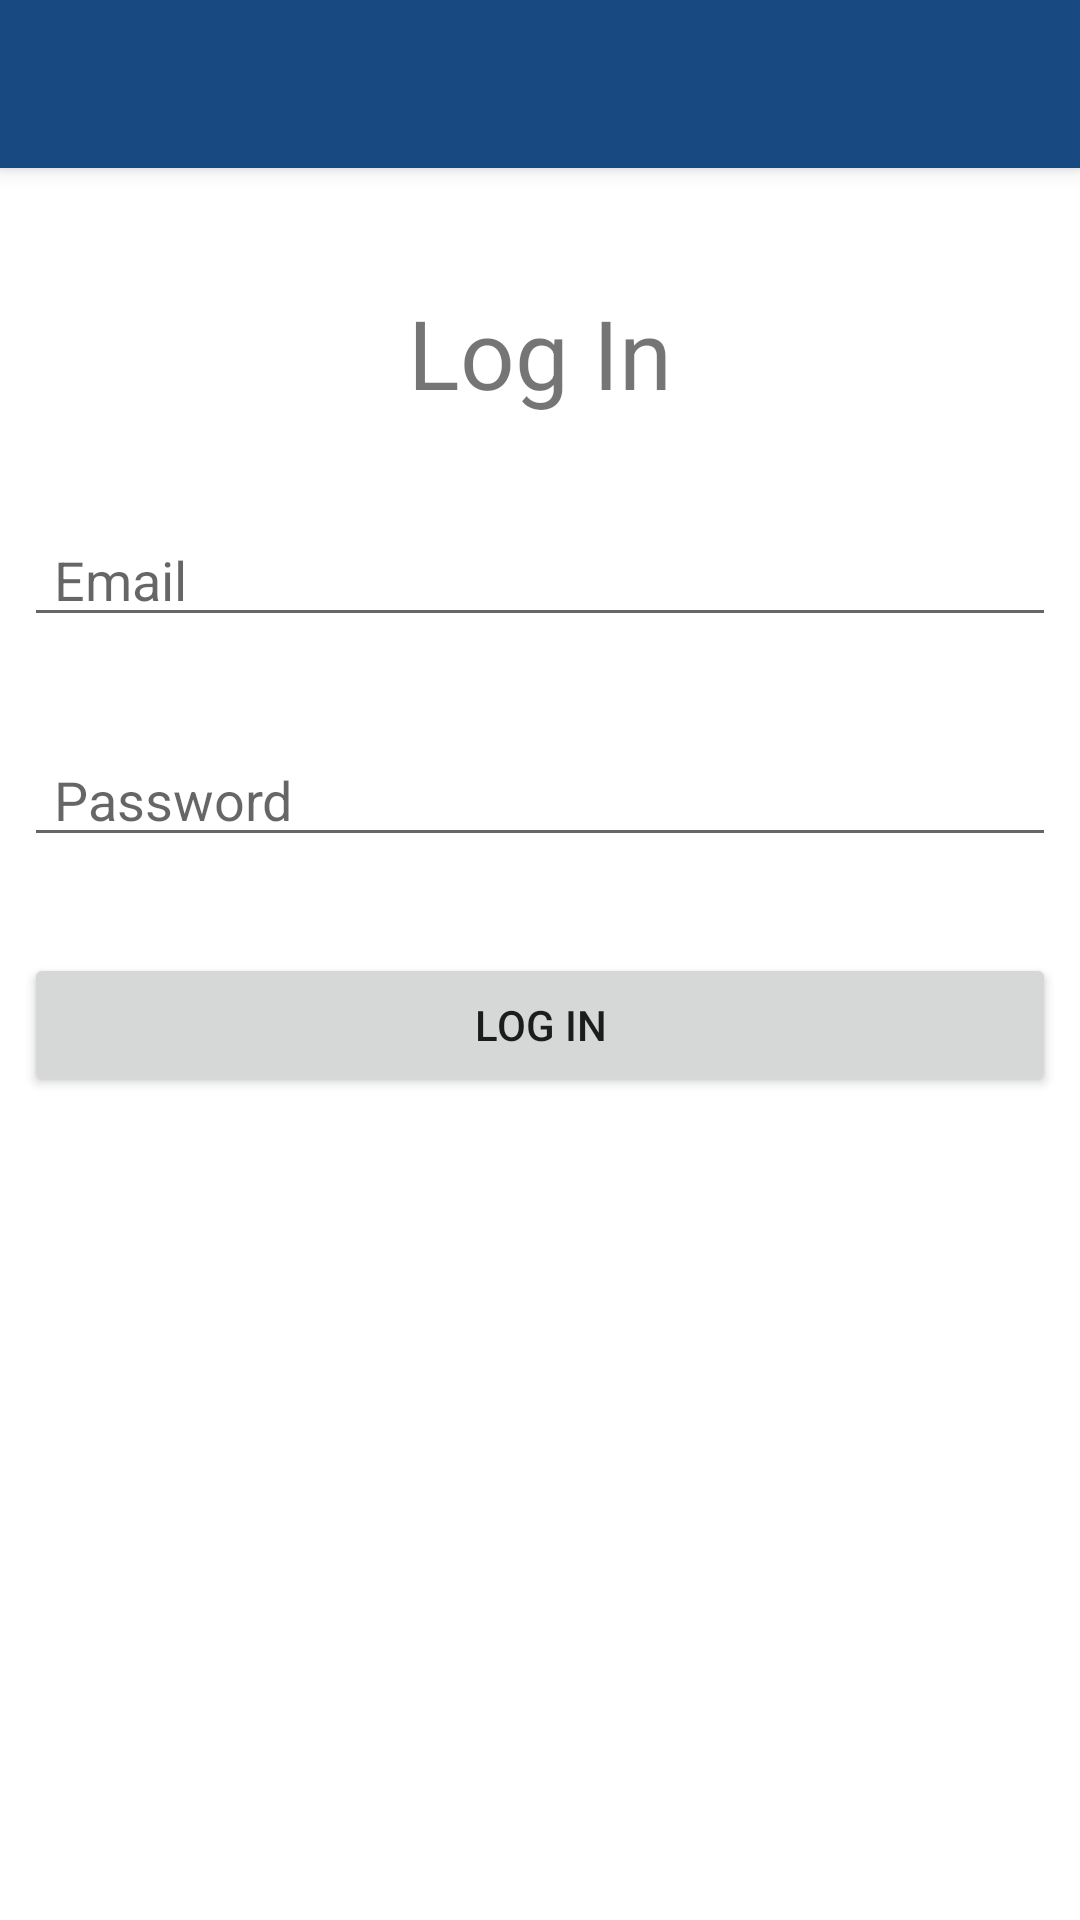

Here is an Android app screen rendered from its layout file. Give the layout XML and the strings, colors and styles it references.
<!-- AndroidManifest.xml: application theme Theme.Java_Android_Todo_App -->
<!-- res/layout/activity_login.xml -->
<?xml version="1.0" encoding="utf-8"?>
<LinearLayout xmlns:android="http://schemas.android.com/apk/res/android"
    xmlns:app="http://schemas.android.com/apk/res-auto"
    xmlns:tools="http://schemas.android.com/tools"
    android:layout_width="match_parent"
    android:layout_height="match_parent"
    android:orientation="vertical">

    <include
        android:id="@+id/base_toolbar"
        layout="@layout/toolbar"
        android:layout_width="match_parent"
        android:layout_height="wrap_content" />

    <androidx.constraintlayout.widget.ConstraintLayout
        android:layout_width="match_parent"
        android:layout_height="match_parent"
        android:padding="8dp"
        tools:context=".Register">


        <TextView
            android:id="@+id/login_title"
            android:layout_width="wrap_content"
            android:layout_height="wrap_content"
            android:layout_marginTop="32dp"
            android:paddingLeft="10sp"
            android:paddingRight="10sp"
            android:text="@string/log_in"
            android:textSize="32sp"
            app:layout_constraintEnd_toEndOf="parent"
            app:layout_constraintStart_toStartOf="parent"
            app:layout_constraintTop_toTopOf="parent" />

        <EditText
            android:id="@+id/login_email_field"
            android:layout_width="match_parent"
            android:layout_height="wrap_content"
            android:layout_marginTop="32dp"
            android:hint="@string/email"
            android:paddingLeft="10sp"
            android:paddingRight="10sp"
            app:layout_constraintEnd_toEndOf="parent"
            app:layout_constraintStart_toStartOf="parent"
            app:layout_constraintTop_toBottomOf="@+id/login_title" />

        <EditText
            android:id="@+id/login_password_field"
            android:layout_width="match_parent"
            android:layout_height="wrap_content"
            android:layout_marginTop="32dp"
            android:hint="@string/password"
            android:paddingLeft="10sp"
            android:paddingRight="10sp"
            app:layout_constraintEnd_toEndOf="parent"
            app:layout_constraintStart_toStartOf="parent"
            app:layout_constraintTop_toBottomOf="@+id/login_email_field" />


        <Button
            android:id="@+id/login_user_btn"
            android:layout_width="match_parent"
            android:layout_height="wrap_content"
            android:layout_marginTop="32dp"
            android:paddingLeft="10sp"
            android:paddingRight="10sp"
            android:text="@string/log_in"
            app:layout_constraintEnd_toEndOf="parent"
            app:layout_constraintStart_toStartOf="parent"
            app:layout_constraintTop_toBottomOf="@+id/login_password_field" />


    </androidx.constraintlayout.widget.ConstraintLayout>

</LinearLayout>
<!-- res/layout/toolbar.xml (included above) -->
<androidx.appcompat.widget.Toolbar android:id="@+id/base_toolbar"
    android:layout_width="match_parent"
    android:layout_height="?attr/actionBarSize"
    android:background="?attr/colorPrimaryDark"
    android:elevation="4dp"
    android:theme="@style/ThemeOverlay.AppCompat.Dark.ActionBar"
    app:popupTheme="@style/ThemeOverlay.AppCompat.Light"
    xmlns:app="http://schemas.android.com/apk/res-auto"
    xmlns:android="http://schemas.android.com/apk/res/android" />
<!-- resources referenced by this layout -->
<resources>
  <string name="email">Email</string>
  <string name="log_in">Log In</string>
  <string name="password">Password</string>
  <style name="Theme.Java_Android_Todo_App" parent="Theme.MaterialComponents.Light.NoActionBar">
          
          <item name="colorPrimary">@color/primaryColor</item>
          <item name="colorPrimaryDark">@color/primaryColorDark</item>
          <item name="colorOnPrimary">@color/white</item>
          
          <item name="colorSecondary">@color/secondaryColor</item>
          <item name="colorOnSecondary">@color/black</item>
          
          <item name="android:statusBarColor">@color/primaryColor</item>
  
          
  
      </style>
  <color name="primaryColor">#236AB9</color>
  <color name="primaryColorDark">#184981</color>
  <color name="white">#FFFFFFFF</color>
  <color name="secondaryColor">#FC7307</color>
  <color name="black">#FF000000</color>
</resources>
